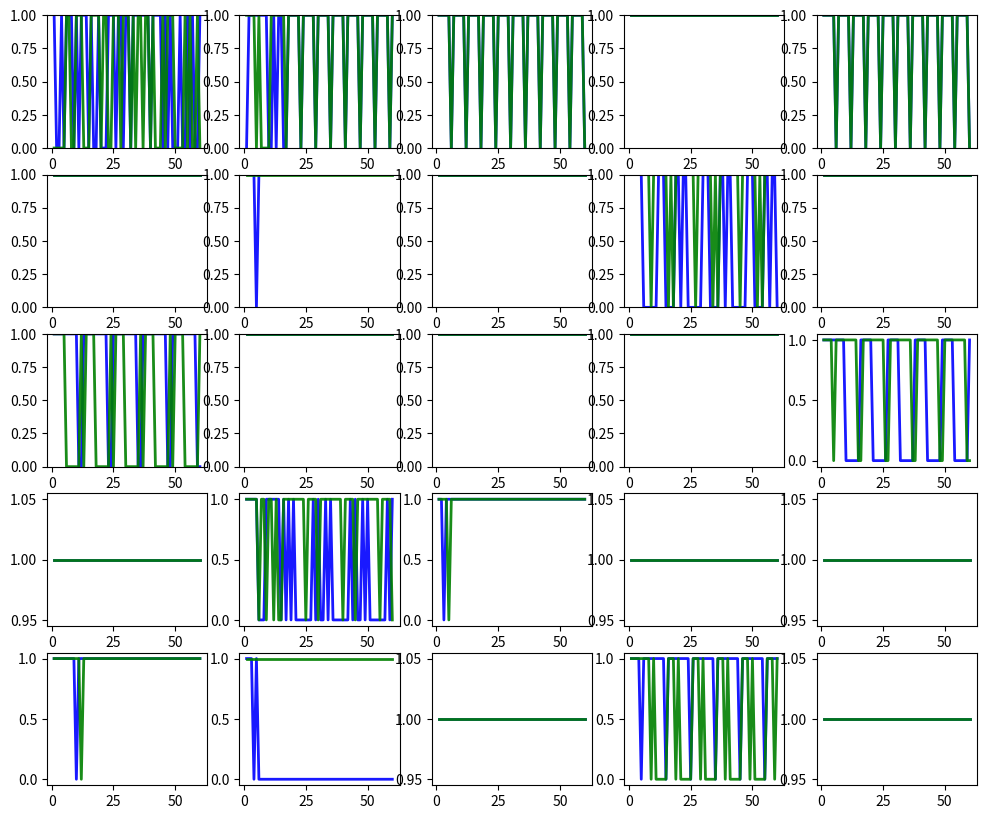

Recreate this plot in Python.
# Configuration section
population_size = 2 # How many AIs in the population
mentor_instances = 1 # How many instances of each defined strategy there are
episode_length = 60 # How many turns to play
dve = 1 # During vs. ending reward

rate = 0.5 #利他性
alpha1 = 50#公平性
alpha2 = 50#公平性
beta1 = 0.5#公平性
beta2 = 0.5#公平性
training_time = 1.0 # How long to train in seconds per agent
testing_episodes = 1000 # How many episodes to play during the testing phase

# Script section
import sys
import random
import numpy as np
from time import time
from matplotlib import pyplot as plt

# Prisoner's dillema rewards [Player 1 reward, Player 2 reward]


#reward_matrix = [[[10, 10], # Both players High
                #[10, 48], # Player 1 High, player 2 Low
                #[48, 10], # Player 1 Low, player 2 High
                #[0, 0]]] # Both players Low


# Human agents pick which action to perform
class AgentHuman:
    def pick_action(self, state):
        action = -1

        # Print the given state
        print("State: " + str(state) + " (" + str(len(state)) + "/" + str(episode_length) + ")")

        # Repeat until valid input provided
        while action not in [0, 1]:
            try:
                # Parse human's chosen action
                action = int(input("Choose Cooperate/Defect (0/1): "))
            except ValueError:
                # Prompt human for valid input
                print("Please input a number.")
        
        return action

    def reward_action(self, state, action, reward):
        pass

# Q agents learn the best action to perform for every state encountered
class AgentQ:
    def __init__(self, memory):
        self.wins = 0 # Number of times agent has won an episode
        self.losses = 0 # Number of times agent has lost an episode
        self.Q = {} # Stores the quality of each action in relation to each state
        self.memory = memory # The number of previous states the agent can factor into its decision
        self.epsilon_counter = 1 # Inversely related to learning rate

    def get_q(self, state):
        quality1 = self.Q[str(state[-self.memory:])][0]
        quality2 = self.Q[str(state[-self.memory:])][1]

        return quality1, quality2

    def set_q(self, state, quality1, quality2):
        self.Q[str(state[-self.memory:])][0] = quality1
        self.Q[str(state[-self.memory:])][1] = quality2

    def normalize_q(self, state):
        quality1, quality2 = self.get_q(state)

        normalization = min(quality1, quality2)

        self.set_q(state, (quality1 - normalization) * 0.95, (quality2 - normalization) * 0.95)

    def max_q(self, state):
        quality1, quality2 = self.get_q(state)

        if quality1 == quality2 or random.random() < (1 / self.epsilon_counter):
            return random.randint(0, 1)
        elif quality1 > quality2:
            return 0
        else:
            return 1

    def pick_action(self, state):
        # Decrease learning rate
        self.epsilon_counter += 0.5

        # If the given state was never previously encountered
        if str(state[-self.memory:]) not in self.Q:
            # Initialize it with zeros
            self.Q[str(state[-self.memory:])] = [0, 0]
    
        return self.max_q(state)

    def reward_action(self, state, action, reward):
        # Increase the quality of the given action at the given state
        self.Q[str(state[-self.memory:])][action] += reward

        # Normalize the Q matrix
        self.normalize_q(state)

    def mark_victory(self):
        self.wins += 1

    def mark_defeat(self):
        self.losses += 1

    def analyse(self):
        # What percentage of games resulted in victory/defeat
        percent_won = 0
        if self.wins > 0:
            percent_won = float(self.wins) / (self.wins + self.losses)
        
        '''
        percent_lost = 0
        if self.losses > 0:
            percent_lost = float(self.losses) / (self.wins + self.losses)
        '''

        # How many states will result in cooperation/defection
        times_cooperated = 0
        times_defected = 0

        for state in self.Q:
            action = self.max_q(eval(state))

            if action == 0:
                times_cooperated += 1
            else:
                times_defected += 1

        # What percentage of states will result in cooperation/defection
        percent_cooperated = 0
        if times_cooperated > 0:
            percent_cooperated = float(times_cooperated) / len(self.Q)

        '''
        percent_defected = 0
        if times_defected > 0:
            percent_defected = float(times_defected) / len(self.Q)
        '''

        # Return most relevant analysis
        return self.wins, percent_won, percent_cooperated

    def reset_analysis(self):
        self.wins = 0
        self.losses = 0

# Defined agents know which action to perform
class AgentDefined:
    def __init__(self, strategy):
        self.wins = 0 # Number of times agent has won an episode
        self.losses = 0 # Number of times agent has lost an episode
        self.strategy = strategy

    def pick_action(self, state):
        if self.strategy == 0: # Tit for tat
            if len(state) == 0: # On the first tern
                return 0 # Cooperate
            else: # Otherwise
                return state[-1] # Pick the last action of the opponent
        elif self.strategy == 1: # Holds a grudge
            if 1 in state: # If the enemy has ever defected
                return 1 # Defect
            else: # Otherwise
                return 0 # Cooperate
        elif self.strategy == 2: # Random
            return random.randint(0, 1)

    def reward_action(self, state, action, reward):
        pass # Since these agents are defined, no learning occurs

    def mark_victory(self):
        self.wins += 1

    def mark_defeat(self):
        self.losses += 1

    def analyse(self):
        # What percentage of games resulted in victory/defeat
        percent_won = 0
        if self.wins > 0:
            percent_won = float(self.wins) / (self.wins + self.losses)
        
        percent_lost = 0
        if self.losses > 0:
            percent_lost = float(self.losses) / (self.wins + self.losses)

        # Return most relevant analysis
        return self.wins, percent_won

# Stores all AIs
population = []

# Stores record of analysis of all AIs
population_analysis = []

# Stores all instances of defined strategies
mentors = []

# TODO: Mentor analysis

# Create a random AI with a random amount of memory
for i in range(population_size):
    #population.append(AgentQ(random.randint(2, 5)))
    population.append(AgentQ(5))

# Create instances of defined strategies
#for i in range(2): # Number of defined strategies
for i in range(1): # Number of defined strategies
    for j in range(mentor_instances):
        #mentors.append(AgentDefined(i))
        #mentors.append(AgentQ(random.randint(2, 5)))
        mentors.append(AgentQ(5))

# Training time initialization
start_time = time()
remaining_time = training_time * population_size
last_remaining_time = int(remaining_time)
total_training_time = training_time * population_size

# Training mode with AIs

alt_list = []
test_list = []
test_count = 0

state_array1 = np.zeros((1000000, episode_length))
state_array2 = np.zeros((1000000, episode_length))

state_count = 0
st = 0

while remaining_time > 0:
    test_list.append(test_count+1)
    test_count += 1
    # Calculate remaining training time
    remaining_time = start_time + total_training_time - time()

    # Things to be done every second
    if 0 <= remaining_time < last_remaining_time:
        # Alert user to remaining time
        progress = 100 * (total_training_time - remaining_time) / total_training_time
        sys.stdout.write('\rTraining [{0}] {1}%'.format(('#' * int(progress / 5)).ljust(19), int(min(100, progress + 5))))
        sys.stdout.flush()
        last_remaining_time = int(remaining_time * 2) / float(2)

        # Analyse population
        if time() > start_time + 0.5:
            time_step = []
            for agent in population:
                time_step.append(agent.analyse())
                agent.reset_analysis()
            population_analysis.append(time_step)

        # TODO: Analyse mentors

    state1 = [] # State visible to player 1 (actions of player 2)
    state2 = [] # State visible to player 2 (actions of player 1)

    # Pick a random member of the population to serve as player 1
    player1 = random.choice(population)

    # Pick a random member of the population or a defined strategy to serve as player 2
    player2 = random.choice(population + mentors)

    for i in range(episode_length):
        action = None

        action1 = player1.pick_action(state1) # Select action for player 1
        action2 = player2.pick_action(state2) # Select action for player 2

        state1.append(action2) # Log action of player 2 for player 1
        state2.append(action1) # Log action of player 1 for player 2

    # Stores the total reward over all games in an episode
    total_reward1 = 0
    total_reward2 = 0
    reward_list1 = []
    reward_list2 = []
    episode_list = []
    #state_list1 = []
    #state_list2 = []

    alt = 0
    for i in range(episode_length):
        episode_list.append(i+1)
        pre_action1 = action1
        pre_action2 = action2
        action1 = state2[i]
        action2 = state1[i]


        reward1 = 0 # Total reward due to the actions of player 1 in the entire episode
        reward2 = 0 # Total reward due to the actions of player 2 in the entire episode

        # Calculate rewards for each player
        rand_list1 = [60, 60, 60, 60, 60, 60, 60, 60, 60, -60]
        #rand_list1 = [60, 60, 60, 60, 60, 60, 60, 60, 60, 60, 60, 60, 60, -60, -60, -60, -60, -60, -60, -60]
        rand_list2 = [60, -60]
        rand_val1 = random.choice(rand_list1)
        rand_val2 = random.choice(rand_list2)
        if action1 == 0 and action2 == 0: # Both players High
            #reward1 = reward_matrix[0][0][0]
            reward1 = 10
            state_array1[st][i] = 0
            #reward2 = reward_matrix[0][0][1]
            reward2 = 10
            state_array2[st][i] = 0
        elif action1 == 0 and action2 == 1: # Only player 2 Low
            #reward1 = reward_matrix[0][1][0]
            reward1 = 10
            state_array1[st][i] = 0
            reward2 = rand_val1
            state_array2[st][i] = 1
        elif action1 == 1 and action2 == 0: # Only player 1 Low
            reward1 = rand_val1
            state_array1[st][i] = 1
            #reward2 = reward_matrix[0][2][1]
            reward2 = 10
            state_array2[st][i] = 0

        elif action1 == 1 and action2 == 1: # Both players Low
            reward1 = rand_val2
            state_array1[st][i] = 1
            reward2 = rand_val2
            state_array2[st][i] = 1

        total_reward1 += reward1
        total_reward2 += reward2
        reward_list1.append(reward1)
        reward_list2.append(reward2)

        player1.reward_action(state1[:i], action1, reward1 * dve + (reward2-reward1) * rate - alpha1 * max([reward2-reward1, 0]) - beta2 * max([reward1-reward2, 0])) # Assign reward to action of player 1
        player2.reward_action(state2[:i], action2, reward2 * dve + (reward1-reward2) * rate - alpha2 * max([reward1-reward2, 0]) - beta2 * max([reward2-reward1, 0]))# Assign reward to action of player 2

        # Assign reward for alternating
        if pre_action1 == 1 and pre_action2 == 0 and action1 == 0 and action2 == 1:
          #reward_chunk = 1000
          reward_chunk = 0
          player1.reward_action(state1[:i], action1, reward_chunk)
          player2.reward_action(state2[:i], action2, reward_chunk)
          alt += 1
        elif pre_action1 == 0 and pre_action2 == 1 and action1 == 1 and action2 == 0:
          reward_chunk = 0
          #reward_chunk = 1000
          player1.reward_action(state1[:i], action1, reward_chunk)
          player2.reward_action(state2[:i], action2, reward_chunk)
          alt += 1
        else:
          reward_chunk = 0
          #reward_chunk = -1000
          player1.reward_action(state1[:i], action1, reward_chunk)
          player2.reward_action(state2[:i], action2, reward_chunk)
        


              

    alt_list.append(alt)
    st += 1
    # Assign reward for winning player
    if total_reward1 > total_reward2:
        reward_chunk = total_reward1 / episode_length * (1 - dve)

        for i in range(episode_length):
            action1 = state2[i]

            player1.reward_action(state1[:i], action1, reward_chunk)

            player1.mark_victory()
            player2.mark_defeat()
    elif total_reward2 > total_reward1:
        reward_chunk = total_reward2 / episode_length * (1 - dve)

        for i in range(episode_length):
            action2 = state1[i]

            player2.reward_action(state2[:i], action2, reward_chunk)

            player1.mark_victory()
            player2.mark_defeat()



            
# Start new line
print("")

# Plot analysis of AIs
victories_percent_x = []
victories_percent_y = []
victories_percent_colors = []

victories_percent_min_y = 1.0
victories_percent_max_y = 0.0

for i in range(len(population_analysis[-1])):
    victories_percent_y.append([])

    wins, percent_won, percent_cooperated = population_analysis[-1][i]

    victories_percent_colors.append(percent_cooperated)

    if percent_cooperated < victories_percent_min_y:
        victories_percent_min_y = percent_cooperated

    if percent_cooperated > victories_percent_max_y:
        victories_percent_max_y = percent_cooperated

row1_colors = []
row2_colors = []

min_color = 0.05
max_color = 0.95

for color in victories_percent_colors:
    normalized_color = (color - victories_percent_min_y) * (max_color - min_color) / (victories_percent_max_y - victories_percent_min_y) + min_color

    row1_colors.append(str(color))
    row2_colors.append(str(normalized_color))

i = 0
for time_step in population_analysis:
    victories_percent_x.append(i + 1)

    total_wins = 0

    for agent_analysis in time_step:
        wins, percent_won, percent_cooperated = agent_analysis

        total_wins += percent_won

    j = 0
    for agent_analysis in time_step:
        wins, percent_won, percent_cooperated = agent_analysis

        victories_percent = 0
        if wins > 0:
            victories_percent = float(percent_won) / total_wins

        victories_percent_y[j].append(victories_percent)

        j += 1

    i += 1

fig = plt.figure(figsize=(12, 10), dpi=80)


"""
# Row 1
ax1 = fig.add_subplot(231)
ax1.set_title("% of Alternation")
ax1.set_xlabel("Time")
ax1.set_ylabel("Alternation")

ax1.stackplot(test_list, alt_list)

ax2 = fig.add_subplot(232)
ax2.set_title("% of Victories")
ax2.set_xlabel("Time")
ax2.set_ylabel("Victories")

for i in range(len(victories_percent_y)):
    ax2.plot(victories_percent_x, victories_percent_y[i], c=row1_colors[i], linewidth=3, alpha=0.9)

# Row 2
ax3 = fig.add_subplot(233)
ax3.set_title("% of Victories (Normalized cooperation)")
ax3.set_xlabel("Time")
ax3.set_ylabel("Victories")

ax3.stackplot(victories_percent_x, victories_percent_y, colors=row2_colors)

ax4 = fig.add_subplot(234)
ax4.set_title("% of Victories (Normalized cooperation)")
ax4.set_xlabel("Time")
ax4.set_ylabel("Victories")

for i in range(len(victories_percent_y)):
    ax4.plot(victories_percent_x, victories_percent_y[i], c=row2_colors[i], linewidth=3, alpha=0.9)

ax5 = fig.add_subplot(235)
ax5.set_title("% of Reward (Normalized cooperation)")
ax5.set_xlabel("Trials")
ax5.set_ylabel("Reward")


ax5.plot(episode_list, reward_list1, c='b', linewidth=3, alpha=0.9)
ax5.plot(episode_list, reward_list2, c='g', linewidth=3, alpha=0.9)

ax6 = fig.add_subplot(236)
ax6.set_title("% of Reward (Normalized cooperation)")
ax6.set_xlabel("Trials")
ax6.set_ylabel("Reward")

ax6.plot(episode_list, state_list1, c='b', linewidth=3, alpha=0.9)
ax6.plot(episode_list, state_list2, c='g', linewidth=3, alpha=0.9)
"""


ax1 = fig.add_subplot(5, 5, 1)
#ax1.set_title("Action")
#ax1.set_xlabel("Trials")
#ax1.set_ylabel("Action")

ax1.plot(episode_list, state_array1[0], c='b', linewidth=2, alpha=0.9, label='player1')
ax1.plot(episode_list, state_array2[0], c='g', linewidth=2, alpha=0.9, label='player2')
#ax1.legend()
ax1.set_ylim(0, 1)




ax2 = fig.add_subplot(5, 5, 2)
#ax2.set_title("Action (Normalized cooperation)")
#ax2.set_xlabel("Trials")
#ax2.set_ylabel("Action")

ax2.plot(episode_list, state_array1[10], c='b', linewidth=2, alpha=0.9)
ax2.plot(episode_list, state_array2[10], c='g', linewidth=2, alpha=0.9)
ax2.set_ylim(0, 1)

ax3 = fig.add_subplot(5, 5, 3)
#ax3.set_title("Action (Normalized cooperation)")
#ax3.set_xlabel("Trials")
#ax3.set_ylabel("Action")

ax3.plot(episode_list, state_array1[20], c='b', linewidth=2, alpha=0.9)
ax3.plot(episode_list, state_array2[20], c='g', linewidth=2, alpha=0.9)
ax3.set_ylim(0, 1)


ax4 = fig.add_subplot(5, 5, 4)
#ax4.set_title("Action (Normalized cooperation)")
#ax4.set_xlabel("Trials")
#ax4.set_ylabel("Action")

ax4.plot(episode_list, state_array1[30], c='b', linewidth=2, alpha=0.9)
ax4.plot(episode_list, state_array2[30], c='g', linewidth=2, alpha=0.9)
ax4.set_ylim(0, 1)

ax5 = fig.add_subplot(5, 5, 5)
#ax5.set_title("Action (Normalized cooperation)")
#ax5.set_xlabel("Trials")
#ax5.set_ylabel("Action")

ax5.plot(episode_list, state_array1[40], c='b', linewidth=2, alpha=0.9)
ax5.plot(episode_list, state_array2[40], c='g', linewidth=2, alpha=0.9)
ax5.set_ylim(0, 1)

ax6 = fig.add_subplot(5, 5, 6)
#ax6.set_title("Action (Normalized cooperation)")
#ax6.set_xlabel("Trials")
#ax6.set_ylabel("Action")

ax6.plot(episode_list, state_array1[50], c='b', linewidth=2, alpha=0.9)
ax6.plot(episode_list, state_array2[50], c='g', linewidth=2, alpha=0.9)
ax6.set_ylim(0, 1)

ax7 = fig.add_subplot(5, 5, 7)
#ax7.set_title("Action (Normalized cooperation)")
#ax7.set_xlabel("Trials")
#ax7.set_ylabel("Action")

ax7.plot(episode_list, state_array1[60], c='b', linewidth=2, alpha=0.9)
ax7.plot(episode_list, state_array2[60], c='g', linewidth=2, alpha=0.9)
ax7.set_ylim(0, 1)

ax8 = fig.add_subplot(5, 5, 8)
#ax8.set_title("Action (Normalized cooperation)")
#ax8.set_xlabel("Trials")
#ax8.set_ylabel("Action")

ax8.plot(episode_list, state_array1[70], c='b', linewidth=2, alpha=0.9)
ax8.plot(episode_list, state_array2[70], c='g', linewidth=2, alpha=0.9)
ax8.set_ylim(0, 1)

ax9 = fig.add_subplot(5, 5, 9)
#ax9.set_title("Action (Normalized cooperation)")
#ax9.set_xlabel("Trials")
#ax9.set_ylabel("Action")

ax9.plot(episode_list, state_array1[80], c='b', linewidth=2, alpha=0.9)
ax9.plot(episode_list, state_array2[80], c='g', linewidth=2, alpha=0.9)
ax9.set_ylim(0, 1)

ax10 = fig.add_subplot(5, 5, 10)
#ax10.set_title("Action (Normalized cooperation)")
#ax10.set_xlabel("Trials")
#ax10.set_ylabel("Action")

ax10.plot(episode_list, state_array1[90], c='b', linewidth=2, alpha=0.9)
ax10.plot(episode_list, state_array2[90], c='g', linewidth=2, alpha=0.9)
ax10.set_ylim(0, 1)

ax11 = fig.add_subplot(5, 5, 11)
#ax11.set_title("Action (Normalized cooperation)")
#ax11.set_xlabel("Trials")
#ax11.set_ylabel("Action")

ax11.plot(episode_list, state_array1[100], c='b', linewidth=2, alpha=0.9)
ax11.plot(episode_list, state_array2[100], c='g', linewidth=2, alpha=0.9)
ax11.set_ylim(0, 1)

ax12 = fig.add_subplot(5, 5, 12)
#ax12.set_title("Action (Normalized cooperation)")
#ax12.set_xlabel("Trials")
#ax12.set_ylabel("Action")

ax12.plot(episode_list, state_array1[110], c='b', linewidth=2, alpha=0.9)
ax12.plot(episode_list, state_array2[110], c='g', linewidth=2, alpha=0.9)
ax12.set_ylim(0, 1)

ax13 = fig.add_subplot(5, 5, 13)
#ax13.set_title("Action (Normalized cooperation)")
#ax13.set_xlabel("Trials")
#ax13.set_ylabel("Action")

ax13.plot(episode_list, state_array1[120], c='b', linewidth=2, alpha=0.9)
ax13.plot(episode_list, state_array2[120], c='g', linewidth=2, alpha=0.9)
ax13.set_ylim(0, 1)

ax14 = fig.add_subplot(5, 5, 14)
#ax14.set_title("Action (Normalized cooperation)")
#ax14.set_xlabel("Trials")
#ax14.set_ylabel("Action")

ax14.plot(episode_list, state_array1[130], c='b', linewidth=2, alpha=0.9)
ax14.plot(episode_list, state_array2[130], c='g', linewidth=2, alpha=0.9)
ax14.set_ylim(0, 1)

ax15 = fig.add_subplot(5, 5, 15)
#ax15.set_title("Action (Normalized cooperation)")
#ax15.set_xlabel("Trials")
#ax15.set_ylabel("Action")

ax15.plot(episode_list, state_array1[140], c='b', linewidth=2, alpha=0.9)
ax15.plot(episode_list, state_array2[140], c='g', linewidth=2, alpha=0.9)

ax16 = fig.add_subplot(5, 5, 16)
#ax16.set_title("Action (Normalized cooperation)")
#ax16.set_xlabel("Trials")
#ax16.set_ylabel("Action")

ax16.plot(episode_list, state_array1[150], c='b', linewidth=2, alpha=0.9)
ax16.plot(episode_list, state_array2[150], c='g', linewidth=2, alpha=0.9)

ax17 = fig.add_subplot(5, 5, 17)
#ax17.set_title("Action (Normalized cooperation)")
#ax17.set_xlabel("Trials")
#ax17.set_ylabel("Action")

ax17.plot(episode_list, state_array1[160], c='b', linewidth=2, alpha=0.9)
ax17.plot(episode_list, state_array2[160], c='g', linewidth=2, alpha=0.9)

ax18 = fig.add_subplot(5, 5, 18)
#ax18.set_title("Action (Normalized cooperation)")
#ax18.set_xlabel("Trials")
#ax18.set_ylabel("Action")

ax18.plot(episode_list, state_array1[170], c='b', linewidth=2, alpha=0.9)
ax18.plot(episode_list, state_array2[170], c='g', linewidth=2, alpha=0.9)

ax19 = fig.add_subplot(5, 5, 19)
#ax19.set_title("Action (Normalized cooperation)")
#ax19.set_xlabel("Trials")
#ax19.set_ylabel("Action")

ax19.plot(episode_list, state_array1[180], c='b', linewidth=2, alpha=0.9)
ax19.plot(episode_list, state_array2[180], c='g', linewidth=2, alpha=0.9)

ax20 = fig.add_subplot(5, 5, 20)
#ax20.set_title("Action (Normalized cooperation)")
#ax20.set_xlabel("Trials")
#ax20.set_ylabel("Action")

ax20.plot(episode_list, state_array1[190], c='b', linewidth=2, alpha=0.9)
ax20.plot(episode_list, state_array2[190], c='g', linewidth=2, alpha=0.9)

ax21 = fig.add_subplot(5, 5, 21)
#ax21.set_title("Action (Normalized cooperation)")
#ax21.set_xlabel("Trials")
#ax21.set_ylabel("Action")

ax21.plot(episode_list, state_array1[200], c='b', linewidth=2, alpha=0.9)
ax21.plot(episode_list, state_array2[200], c='g', linewidth=2, alpha=0.9)

ax22 = fig.add_subplot(5, 5, 22)
#ax22.set_title("Action (Normalized cooperation)")
#ax22.set_xlabel("Trials")
#ax22.set_ylabel("Action")

ax22.plot(episode_list, state_array1[210], c='b', linewidth=2, alpha=0.9)
ax22.plot(episode_list, state_array2[210], c='g', linewidth=2, alpha=0.9)

ax23 = fig.add_subplot(5, 5, 23)
#ax23.set_title("Action (Normalized cooperation)")
#ax23.set_xlabel("Trials")
#ax23.set_ylabel("Action")

ax23.plot(episode_list, state_array1[220], c='b', linewidth=2, alpha=0.9)
ax23.plot(episode_list, state_array2[220], c='g', linewidth=2, alpha=0.9)

ax24 = fig.add_subplot(5, 5, 24)
#ax24.set_title("Action (Normalized cooperation)")
#ax24.set_xlabel("Trials")
#ax24.set_ylabel("Action")

ax24.plot(episode_list, state_array1[230], c='b', linewidth=2, alpha=0.9)
ax24.plot(episode_list, state_array2[230], c='g', linewidth=2, alpha=0.9)

ax25 = fig.add_subplot(5, 5, 25)
#ax25.set_title("Action (Normalized cooperation)")
#ax25.set_xlabel("Trials")
#ax25.set_ylabel("Action")

ax25.plot(episode_list, state_array1[240], c='b', linewidth=2, alpha=0.9)
ax25.plot(episode_list, state_array2[240], c='g', linewidth=2, alpha=0.9)


fig.savefig("figure.png")

plt.show()

# Testing mode
wins1 = 0
wins2 = 0
tie = 0


total_list1 = []
total_list2 = []
for i in range(testing_episodes):
    state1 = [] # State visible to player 1 (actions of player 2)
    state2 = [] # State visible to player 2 (actions of player 1)

    # Use a human to serve as player 1
    player1 = random.choice(population)

    # Use a random AI to serve as player 2
    player2 = random.choice(mentors)

    for i in range(episode_length):
        action1 = player1.pick_action(state1) # Allow player 1 to pick action
        action2 = player2.pick_action(state2) # Select action for player 2

        state1.append(action2) # Log action of player 2 for player 1
        state2.append(action1) # Log action of player 1 for player 2

    total_reward1 = 0
    total_reward2 = 0


    for i in range(episode_length):
        action1 = state2[i]
        action2 = state1[i]

        reward1 = 0 # Total reward due to the actions of player 1 in the entire episode
        reward2 = 0 # Total reward due to the actions of player 2 in the entire episode

        # Calculate rewards for each player
        if action1 == 0 and action2 == 0: # Both players High
            #reward1 = reward_matrix[0][0][0]
            reward1 = 10
            #reward2 = reward_matrix[0][0][1]
            reward2 = 10
        elif action1 == 0 and action2 == 1: # Only player 2 Low
            #reward1 = reward_matrix[0][1][0]
            reward1 = 10
            reward2 = rand_val1
        elif action1 == 1 and action2 == 0: # Only player 1 Low
            reward1 = rand_val1
            #reward2 = reward_matrix[0][2][1]
            reward2 = 10
        elif action1 == 1 and action2 == 1: # Both players Low
            reward1 = rand_val2
            reward2 = rand_val2


        total_reward1 += reward1
        total_reward2 += reward2

    # Print the winning player and score
    print("Score: " + str(total_reward1) + " to " + str(total_reward2))
    total_list1.append(total_reward1)
    total_list2.append(total_reward2)
    if total_reward1 > total_reward2:
        print("Player 1 wins!")
        wins1 += 1
    elif total_reward2 > total_reward1:
        print("Player 2 wins!")
        wins2 += 1
    else:
        print("Tie!")
        tie += 1

print("Player 1 won " + str(wins1) + " times")
print("Player 1  " + str(np.mean(total_list1)) + " points")
print("Player 2 won " + str(wins2) + " times")
print("Player 2  " + str(np.mean(total_list2)) + " points")
print("Tie " + str(tie) + " times")

print(alt_list)
print(np.mean(alt_list))
print(len(alt_list))

"""
print(alt_list[0])
print(alt_list[10])
print(alt_list[20])
print(alt_list[30])
print(alt_list[40])

print(alt_list[50])

print(alt_list[60])
print(alt_list[70])
print(alt_list[80])
print(alt_list[90])
print(alt_list[100])
print(alt_list[110])
print(alt_list[120])
print(alt_list[130])
print(alt_list[140])
print(alt_list[150])
print(alt_list[160])
print(alt_list[170])
print(alt_list[180])
print(alt_list[190])
print(alt_list[200])
print(alt_list[210])
print(alt_list[220])
print(alt_list[230])
print(alt_list[240])
"""

               
